Run: headless pygame with SDL's dummy video driver; simulated clock (each Clock.tick advances the game by its frame time, no real sleeping); random seed 0; keys injected as events and as key.get_pressed() state; mouse plan: one left click at the window centre at the start of phase 2, then a move to the lower-right quarter at the start of phase 3.
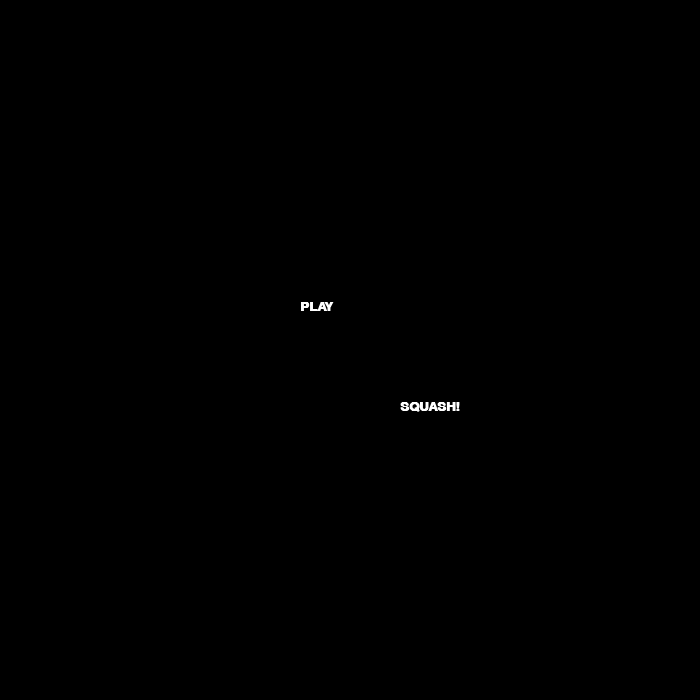
Frame 1 of 4 · flips 1–60 · no input
Frame 2 of 4 · flips 61–180 · clicked the window centre · tapped SPACE, RETURN · held RIGHT (→), D · screen unchanged from frame 1, image omitted
Frame 3 of 4 · flips 181–300 · moved the mouse to the lower-right quarter · held DOWN (↓), S · screen unchanged from frame 2, image omitted
Frame 4 of 4 · flips 301–420 · held LEFT (←), A, UP (↑), W · screen unchanged from frame 3, image omitted

The pygame program that drew these frames:

#Source of this code: stackoverflow.com/questions/17935484/mouseover-in-pygame
import pygame
from pygame.locals import *
import time, sys

if __name__ == "__main__":
    pygame.init()
    size = (700, 700)
    screen = pygame.display.set_mode(size)
    font = pygame.font.SysFont('Impact',20,16)

    title = font.render(('SQUASH!'), True, (255,255,255))
    title_r = title.get_rect()
    title_r.x, title_r.y = 400,400

    play = font.render(('PLAY'), True, (255,255,255))
    play_r = play.get_rect() #Get the rectangle of the image or text.
    play_r.x, play_r.y = 300,300

    # always use a Clock to keep your framerate constant
    clock = pygame.time.Clock()

    while True:
        for event in pygame.event.get():
            if event.type == QUIT:
                pygame.quit()
                sys.exit()
        screen.fill((0,0,0,))
        screen.blit(title, (title_r.x, title_r.y))
        screen.blit(play, (play_r.x, play_r.y))

        pos = pygame.mouse.get_pos()
        #Print "Detected" if the rectangle around the text contains the mouse position
        if play_r.collidepoint(pos):
            print('Detected Play')
        if title_r.collidepoint(pos):
            print('Detected Squash')
        # Neal added this:
        # This limits the while loop to a max of 10 times per second.
        # Leave this out and we will use all CPU we can.
        clock.tick(10)
        #Neal's note: I wonder about the relative merits of clock.tick versus time.sleep
        time.sleep(0.000000000000000000000000000000000000000000000000000000001)
        pygame.display.flip()
